Run: headless pygame with SDL's dummy video driver; simulated clock (each Clock.tick advances the game by its frame time, no real sleeping); random seed 0; keys injected as events and as key.get_pressed() state; no mouse input.
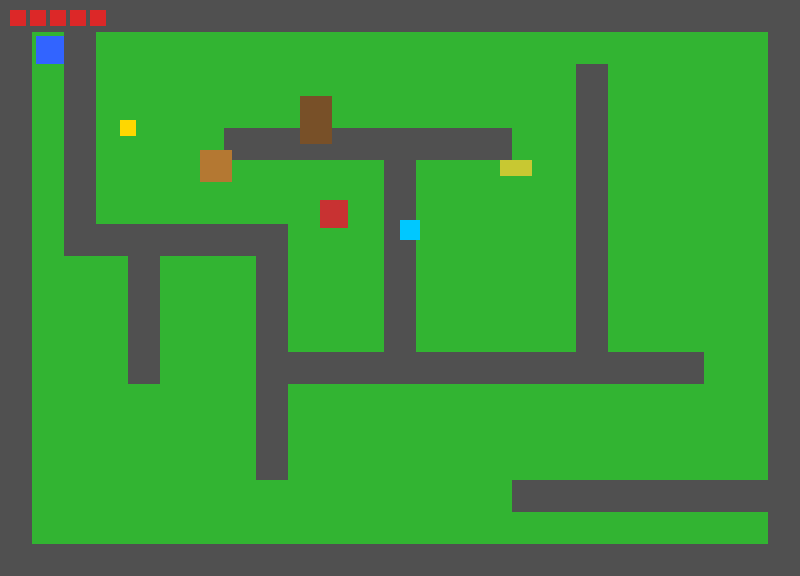
Frame 1 of 4 · flips 1–60 · no input
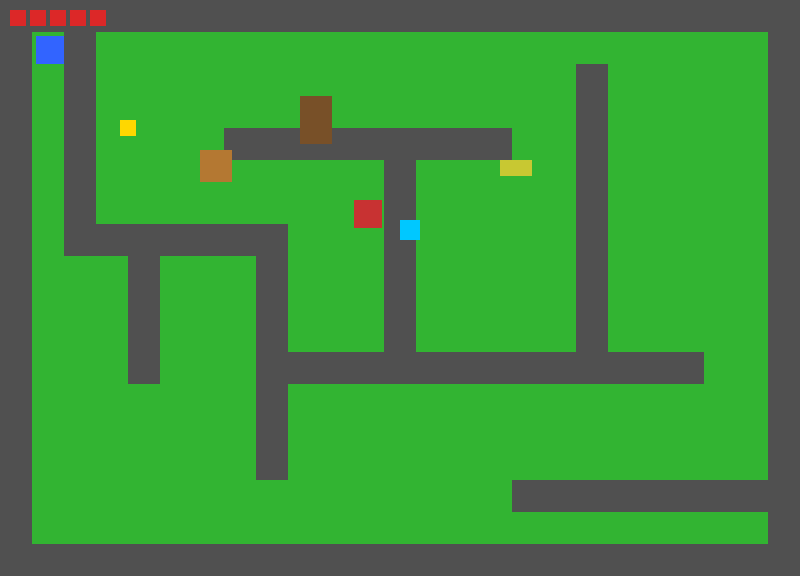
Frame 2 of 4 · flips 61–180 · tapped SPACE, RETURN · held RIGHT (→), D
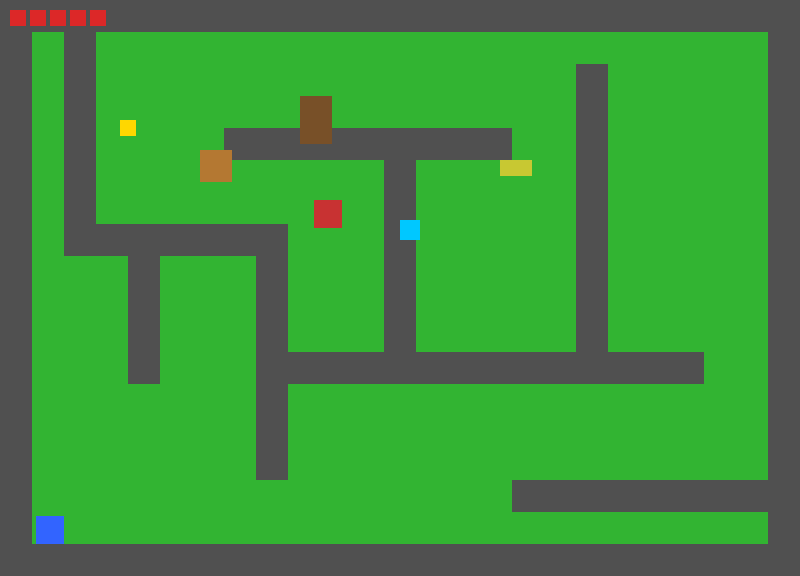
Frame 3 of 4 · flips 181–300 · held DOWN (↓), S
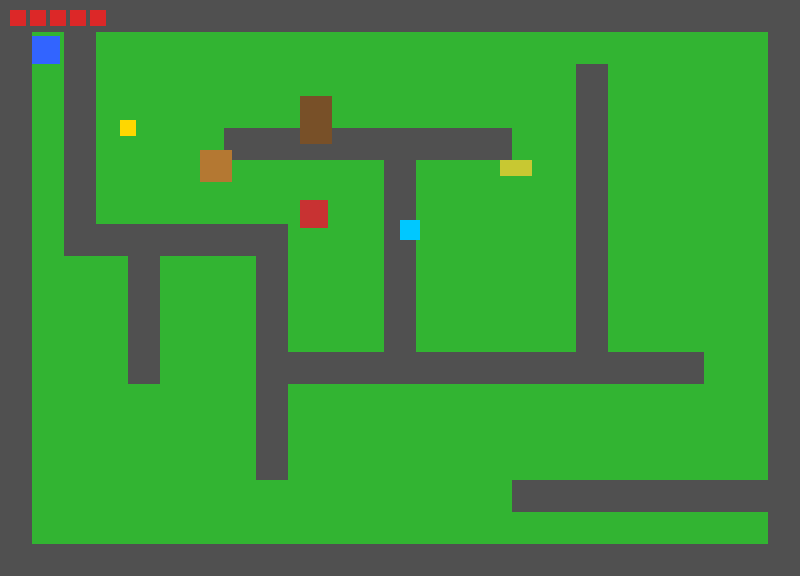
Frame 4 of 4 · flips 301–420 · held LEFT (←), A, UP (↑), W

The pygame program that drew these frames:

import pygame
import sys

pygame.init()

# ----------------- CONFIG -----------------
TILE_SIZE = 32
MAP_WIDTH = 25
MAP_HEIGHT = 18
WIDTH = MAP_WIDTH * TILE_SIZE
HEIGHT = MAP_HEIGHT * TILE_SIZE
FPS = 60
SCREEN = pygame.display.set_mode((WIDTH, HEIGHT))
pygame.display.set_caption("Zelda-like Fase 5.3")

WHITE = (255, 255, 255)
GRAY = (100, 100, 100)
GREEN = (50, 180, 50)

# ----------------- MAPA POR TILES -----------------
MAP = [
    [1,1,1,1,1,1,1,1,1,1,1,1,1,1,1,1,1,1,1,1,1,1,1,1,1],
    [1,0,1,0,0,0,0,0,0,0,0,0,0,0,0,0,0,0,0,0,0,0,0,0,1],
    [1,0,1,0,0,0,0,0,0,0,0,0,0,0,0,0,0,0,1,0,0,0,0,0,1],
    [1,0,1,0,0,0,0,0,0,0,0,0,0,0,0,0,0,0,1,0,0,0,0,0,1],
    [1,0,1,0,0,0,0,1,1,1,1,1,1,1,1,1,0,0,1,0,0,0,0,0,1],
    [1,0,1,0,0,0,0,0,0,0,0,0,1,0,0,0,0,0,1,0,0,0,0,0,1],
    [1,0,1,0,0,0,0,0,0,0,0,0,1,0,0,0,0,0,1,0,0,0,0,0,1],
    [1,0,1,1,1,1,1,1,1,0,0,0,1,0,0,0,0,0,1,0,0,0,0,0,1],
    [1,0,0,0,1,0,0,0,1,0,0,0,1,0,0,0,0,0,1,0,0,0,0,0,1],
    [1,0,0,0,1,0,0,0,1,0,0,0,1,0,0,0,0,0,1,0,0,0,0,0,1],
    [1,0,0,0,1,0,0,0,1,0,0,0,1,0,0,0,0,0,1,0,0,0,0,0,1],
    [1,0,0,0,1,0,0,0,1,1,1,1,1,1,1,1,1,1,1,1,1,1,0,0,1],
    [1,0,0,0,0,0,0,0,1,0,0,0,0,0,0,0,0,0,0,0,0,0,0,0,1],
    [1,0,0,0,0,0,0,0,1,0,0,0,0,0,0,0,0,0,0,0,0,0,0,0,1],
    [1,0,0,0,0,0,0,0,1,0,0,0,0,0,0,0,0,0,0,0,0,0,0,0,1],
    [1,0,0,0,0,0,0,0,0,0,0,0,0,0,0,0,1,1,1,1,1,1,1,1,1],
    [1,0,0,0,0,0,0,0,0,0,0,0,0,0,0,0,0,0,0,0,0,0,0,0,1],
    [1,1,1,1,1,1,1,1,1,1,1,1,1,1,1,1,1,1,1,1,1,1,1,1,1],
]

# ----------------- GENERAR PAREDES -----------------
walls = []
for y, row in enumerate(MAP):
    for x, tile in enumerate(row):
        if tile == 1:
            rect = pygame.Rect(x * TILE_SIZE, y * TILE_SIZE, TILE_SIZE, TILE_SIZE)
            walls.append(rect)

# ----------------- SPRITES TEMPORALES -----------------
player_image = pygame.Surface((28, 28))
player_image.fill((50, 100, 255))

enemy_image = pygame.Surface((28, 28))
enemy_image.fill((200, 50, 50))

object_image = pygame.Surface((32, 32))
object_image.fill((180, 120, 50))

rupee_image = pygame.Surface((20, 20))
rupee_image.fill((0, 200, 255))

door_image = pygame.Surface((32, 48))
door_image.fill((120, 80, 40))

switch_image = pygame.Surface((32, 16))
switch_image.fill((200, 200, 50))

key_image = pygame.Surface((16, 16))
key_image.fill((255, 215, 0))

heart_image = pygame.Surface((16, 16))
heart_image.fill((220, 40, 40))


# ----------------- CLASE JUGADOR -----------------
class Player:
    def __init__(self, x, y):
        self.image = player_image
        self.rect = self.image.get_rect(center=(x, y))
        self.speed = 4
        self.direction = "front"
        self.keys = 0
        self.sword_hitbox = pygame.Rect(0, 0, 20, 20)
        self.attacking = False
        self.max_health = 5
        self.health = 5

        self.invulnerable = False
        self.invuln_timer = 0

        self.knockback = pygame.Vector2(0, 0)

    def handle_input(self):
        dx = 0
        dy = 0

        keys = pygame.key.get_pressed()

        if keys[pygame.K_a] or keys[pygame.K_LEFT]:
            dx = -self.speed
            self.direction = "left"
        if keys[pygame.K_d] or keys[pygame.K_RIGHT]:
            dx = self.speed
            self.direction = "right"
        if keys[pygame.K_w] or keys[pygame.K_UP]:
            dy = -self.speed
            self.direction = "back"
        if keys[pygame.K_s] or keys[pygame.K_DOWN]:
            dy = self.speed
            self.direction = "front"

        if keys[pygame.K_SPACE]:
            self.attacking = True
            self.update_sword_hitbox()
        else:
            self.attacking = False

        self.move(dx, dy)

    def move(self, dx, dy):
        # --- EJE X ---
        self.rect.x += dx
        for wall in walls:
            if self.rect.colliderect(wall):
                if dx > 0:
                    self.rect.right = wall.left
                if dx < 0:
                    self.rect.left = wall.right

        for obj in objects:
            if obj.solid and obj.active and self.rect.colliderect(obj.rect):
                if dx > 0:
                    self.rect.right = obj.rect.left
                if dx < 0:
                    self.rect.left = obj.rect.right

        # --- EJE Y ---
        self.rect.y += dy
        for wall in walls:
            if self.rect.colliderect(wall):
                if dy > 0:
                    self.rect.bottom = wall.top
                if dy < 0:
                    self.rect.top = wall.bottom

        for obj in objects:
            if obj.solid and obj.active and self.rect.colliderect(obj.rect):
                if dy > 0:
                    self.rect.bottom = obj.rect.top
                if dy < 0:
                    self.rect.top = obj.rect.bottom

    def update_sword_hitbox(self):
        if self.direction == "front":
            self.sword_hitbox.center = (self.rect.centerx, self.rect.bottom + 10)
        elif self.direction == "back":
            self.sword_hitbox.center = (self.rect.centerx, self.rect.top - 10)
        elif self.direction == "left":
            self.sword_hitbox.center = (self.rect.left - 10, self.rect.centery)
        elif self.direction == "right":
            self.sword_hitbox.center = (self.rect.right + 10, self.rect.centery)

    def update(self):
        self.handle_input()
        # --- Knockback ---
        self.rect.x += int(self.knockback.x)
        self.rect.y += int(self.knockback.y)
        self.knockback *= 0.8

        # --- Inmunidad ---
        if self.invulnerable:
            self.invuln_timer -= 1
            if self.invuln_timer <= 0:
                self.invulnerable = False


    def draw(self, surface, camera_x, camera_y):
        surface.blit(self.image, (self.rect.x - camera_x, self.rect.y - camera_y))

        if self.attacking:
            pygame.draw.rect(surface, (255, 0, 0),
                (self.sword_hitbox.x - camera_x, self.sword_hitbox.y - camera_y,
                 self.sword_hitbox.width, self.sword_hitbox.height), 2)

    def take_damage(self, direction):
        if self.invulnerable:
            return

        self.health -= 1
        self.invulnerable = True
        self.invuln_timer = 60  # 1 segundo

        # Knockback
        if direction == "front":
            self.knockback = pygame.Vector2(0, 8)
        elif direction == "back":
            self.knockback = pygame.Vector2(0, -8)
        elif direction == "left":
            self.knockback = pygame.Vector2(-8, 0)
        elif direction == "right":
            self.knockback = pygame.Vector2(8, 0)

# ----------------- CÁMARA -----------------
class Camera:
    def __init__(self, width, height):
        self.width = width
        self.height = height
        self.x = 0
        self.y = 0

    def update(self, target):
        self.x = target.rect.centerx - WIDTH // 2
        self.y = target.rect.centery - HEIGHT // 2

        self.x = max(0, min(self.x, MAP_WIDTH * TILE_SIZE - WIDTH))
        self.y = max(0, min(self.y, MAP_HEIGHT * TILE_SIZE - HEIGHT))

# ----------------- ENEMIGO -----------------
class Enemy:
    def __init__(self, x, y):
        self.image = enemy_image
        self.rect = self.image.get_rect(topleft=(x, y))
        self.speed = 2
        self.direction = "left"
        self.health = 3
        self.alive = True
        self.knockback = pygame.Vector2(0, 0)

    def move(self):
        if not self.alive:
            return

        if self.direction == "left":
            self.rect.x -= self.speed
        else:
            self.rect.x += self.speed

        for wall in walls:
            if self.rect.colliderect(wall):
                if self.direction == "left":
                    self.rect.left = wall.right
                    self.direction = "right"
                else:
                    self.rect.right = wall.left
                    self.direction = "left"

        self.rect.x += int(self.knockback.x)
        self.rect.y += int(self.knockback.y)
        self.knockback *= 0.8

    def take_damage(self, direction):
        self.health -= 1

        if direction == "front":
            self.knockback = pygame.Vector2(0, 6)
        elif direction == "back":
            self.knockback = pygame.Vector2(0, -6)
        elif direction == "left":
            self.knockback = pygame.Vector2(-6, 0)
        elif direction == "right":
            self.knockback = pygame.Vector2(6, 0)

        if self.health <= 0:
            self.alive = False

    def update(self):
        self.move()

    def draw(self, surface, camera_x, camera_y):
        if not self.alive:
            return

        surface.blit(self.image, (self.rect.x - camera_x, self.rect.y - camera_y))

# ----------------- OBJETOS -----------------
class GameObject:
    def __init__(self, x, y, image, solid=False, interactable=False, name="", requires_key=False):
        self.image = image
        self.rect = self.image.get_rect(topleft=(x, y))
        self.solid = solid
        self.interactable = interactable
        self.name = name
        self.requires_key = requires_key
        self.active = True

    def interact(self, player):
        if not self.active:
            return

        if self.name == "chest":
            print("¡Abriste un cofre!")
            self.active = False

        elif self.name == "rupee":
            print("¡Recogiste una rupia!")
            self.active = False

        elif self.name == "key":
            print("¡Obtuviste una llave!")
            player.keys += 1
            self.active = False

        elif self.name == "switch":
            print("¡Activaste un interruptor!")
            self.active = False
            for obj in objects:
                if obj.name == "door":
                    obj.active = False
                    obj.solid = False

        elif self.name == "door":
            if self.requires_key and player.keys > 0:
                print("¡Abriste la puerta con una llave!")
                player.keys -= 1
                self.active = False
                self.solid = False
            else:
                print("La puerta está cerrada.")

    def draw(self, surface, camera_x, camera_y):
        if not self.active:
            return

        surface.blit(self.image, (self.rect.x - camera_x, self.rect.y - camera_y))

# ----------------- INIT -----------------
clock = pygame.time.Clock()
player = Player(50, 50)
camera = Camera(MAP_WIDTH * TILE_SIZE, MAP_HEIGHT * TILE_SIZE)

enemies = [
    Enemy(300, 200)
]

objects = [
    GameObject(200, 150, object_image, solid=True, interactable=True, name="chest"),
    GameObject(400, 220, rupee_image, solid=False, interactable=True, name="rupee"),
    GameObject(120, 120, key_image, solid=False, interactable=True, name="key"),
    GameObject(300, 96, door_image, solid=True, interactable=True, name="door", requires_key=True),
    GameObject(500, 160, switch_image, solid=False, interactable=True, name="switch"),
]

# ----------------- LOOP -----------------
running = True
while running:
    clock.tick(FPS)

    for event in pygame.event.get():
        if event.type == pygame.QUIT:
            running = False

    if player.health <= 0:
        print("GAME OVER")
        running = False

    
    player.update()
    camera.update(player)

    # --- Golpes a enemigos ---
    for enemy in enemies:
        if enemy.alive and player.attacking:
            if player.sword_hitbox.colliderect(enemy.rect):
                enemy.take_damage(player.direction)

    for enemy in enemies:
        if enemy.alive and player.rect.colliderect(enemy.rect):
            player.take_damage(enemy.direction)

    
    # --- Interacción con objetos (E) ---
    keys = pygame.key.get_pressed()
    if keys[pygame.K_e]:
        for obj in objects:
            if obj.interactable and obj.active:
                if player.rect.colliderect(obj.rect.inflate(10, 10)):
                    obj.interact(player)

    for enemy in enemies:
        enemy.update()

    SCREEN.fill(GRAY)

    # --- MAPA ---
    for y, row in enumerate(MAP):
        for x, tile in enumerate(row):
            world_x = x * TILE_SIZE
            world_y = y * TILE_SIZE
            screen_x = world_x - camera.x
            screen_y = world_y - camera.y

            if tile == 0:
                pygame.draw.rect(SCREEN, GREEN, (screen_x, screen_y, TILE_SIZE, TILE_SIZE))
            elif tile == 1:
                pygame.draw.rect(SCREEN, (80, 80, 80), (screen_x, screen_y, TILE_SIZE, TILE_SIZE))

    for obj in objects:
        obj.draw(SCREEN, camera.x, camera.y)

    for enemy in enemies:
        enemy.draw(SCREEN, camera.x, camera.y)

    player.draw(SCREEN, camera.x, camera.y)
    
    for i in range(player.health):
      SCREEN.blit(heart_image, (10 + i * 20, 10))


    pygame.display.update()

pygame.quit()
sys.exit()
